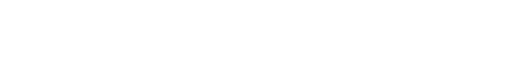
t = 0.00 s
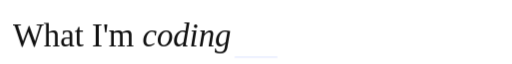
t = 5.60 s
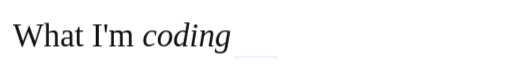
t = 5.99 s
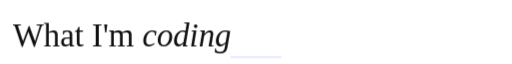
t = 6.37 s
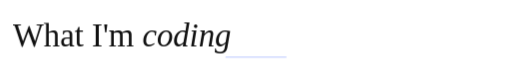
t = 6.76 s
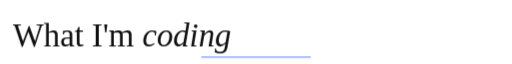
t = 8.12 s

The animated SVG that drew these frames (rendered in a browser with its animation timeline set to each time). Animation: 20 CSS @keyframes rules; frames cover the first 8.12 s, repeats indefinitely.

<svg xmlns="http://www.w3.org/2000/svg" viewBox="0 0 360 38" width="360" height="38" role="img" aria-label="What I&apos;m coding"><title>What I&apos;m coding</title><style><![CDATA[@keyframes rise{from{opacity:0;transform:translateY(16px)}to{opacity:1;transform:none}}
@keyframes fade{from{opacity:0}to{opacity:1}}
@keyframes grow{from{transform:scaleY(0)}to{transform:scaleY(1)}}
@keyframes pop{0%{opacity:0;transform:scale(.3)}70%{opacity:1;transform:scale(1.15)}100%{opacity:1;transform:none}}
@keyframes pulse{0%,100%{opacity:1}50%{opacity:.25}}
@keyframes nudge{0%,100%{transform:none}50%{transform:translateX(4px)}}
@keyframes nudgeup{0%,100%{transform:none}50%{transform:translate(3px,-3px)}}
@keyframes tilein{0%{opacity:0;transform:translateY(90px) scale(.6) rotate(-9deg)}55%{opacity:1;transform:translateY(-10px) scale(1.05) rotate(2deg)}75%{transform:translateY(3px) scale(.98) rotate(-.8deg)}90%{transform:translateY(-1px) scale(1.01) rotate(.2deg)}100%{opacity:1;transform:none}}
@keyframes slidein{from{opacity:0;transform:translateX(-26px)}to{opacity:1;transform:none}}
@keyframes arrowin{0%{opacity:0;transform:translateX(-30px)}60%{opacity:1;transform:translateX(6px)}100%{opacity:1;transform:none}}
@keyframes roll{from{transform:translateY(60px)}to{transform:none}}
@keyframes sheen{0%{transform:translateX(-260px) skewX(-20deg)}22%,100%{transform:translateX(420px) skewX(-20deg)}}
@keyframes ring{0%{opacity:.7;transform:scale(.2)}100%{opacity:0;transform:scale(2.4)}}
.r{opacity:0;animation:rise .8s cubic-bezier(.2,.7,.2,1) both;transform-box:fill-box}
.f{opacity:0;animation:fade .9s ease-out both}
.g{transform-box:fill-box;transform-origin:bottom;transform:scaleY(0);animation:grow .8s cubic-bezier(.2,.7,.2,1) both}
.p{opacity:0;transform-box:fill-box;transform-origin:center;animation:pop .4s ease-out both}
.live{animation:pulse 1.6s ease-in-out infinite}
.n{transform-box:fill-box;animation:nudge 1.8s ease-in-out infinite}
.nu{transform-box:fill-box;animation:nudgeup 1.8s ease-in-out infinite}
.ti{opacity:0;transform-box:fill-box;transform-origin:50% 60%;animation:tilein 1.1s cubic-bezier(.2,.8,.2,1) both}
.sl{opacity:0;transform-box:fill-box;animation:slidein .6s cubic-bezier(.2,.7,.2,1) both}
.ai{opacity:0;transform-box:fill-box;animation:arrowin .7s cubic-bezier(.2,.7,.2,1) both}
.ro{transform-box:fill-box;animation:roll .8s cubic-bezier(.15,.8,.2,1) both}
.sh{animation:sheen 5s ease-in-out infinite}
.rg{opacity:0;transform-box:fill-box;transform-origin:center;animation:ring 1s ease-out both}
@media(prefers-reduced-motion:reduce){.r,.f,.g,.p,.live,.n,.nu,.ti,.sl,.ai,.ro,.sh,.rg{animation:none!important;opacity:1!important;transform:none!important}.sh,.rg{display:none!important}}

@keyframes buttonIn{0%{opacity:0;transform:translateY(18px) scale(.87)}65%{opacity:1;transform:translateY(-1px) scale(1.025)}100%{opacity:1;transform:none}}
@media(max-width:400px){.sh,.n,.nu,.live{animation-iteration-count:infinite!important}}

@keyframes sectionEntry{from{opacity:0;transform:translateY(7px)}to{opacity:1;transform:translateY(0)}}
.section-entry{animation:sectionEntry .46s cubic-bezier(.22,1,.36,1) both;transform-box:fill-box;transform-origin:center}
@keyframes smoothTile{0%{opacity:0;transform:translateY(26px) scale(.94)}70%{opacity:1;transform:translateY(-2px) scale(1.012)}100%{opacity:1;transform:translateY(0) scale(1)}}
@keyframes smoothPop{0%{opacity:0;transform:scale(.65)}75%{opacity:1;transform:scale(1.045)}100%{opacity:1;transform:scale(1)}}
@keyframes smoothArrow{from{opacity:0;transform:translateX(-7px)}to{opacity:1;transform:translateX(0)}}
@keyframes buttonIn{0%{opacity:0;transform:translateY(10px) scale(.965)}75%{opacity:1;transform:translateY(-1px) scale(1.008)}100%{opacity:1;transform:none}}
.ti{animation-name:smoothTile;animation-duration:.85s;animation-timing-function:cubic-bezier(.22,1,.36,1)}
.p{animation-name:smoothPop;animation-duration:.38s;animation-timing-function:cubic-bezier(.22,1,.36,1)}
.r{animation-duration:.64s;animation-timing-function:cubic-bezier(.22,1,.36,1)}
.f{animation-duration:.55s}
.ai{animation-name:smoothArrow;animation-duration:.5s;animation-timing-function:cubic-bezier(.22,1,.36,1)}
.sh,.n,.nu,.live{animation-iteration-count:infinite}
@media(prefers-reduced-motion:reduce){.section-entry{animation:none!important;opacity:1!important;transform:none!important}}

@keyframes idleAccent{0%,100%{opacity:.12;transform:scaleX(.35)}50%{opacity:.65;transform:scaleX(1)}}
.idle-accent{transform-box:fill-box;transform-origin:center;animation:idleAccent 7s ease-in-out infinite}
@media(prefers-reduced-motion:reduce){.idle-accent{display:none!important}}
]]></style><g class="section-entry" data-stage="4.40" style="animation-delay:4.40s"><text class="r" style="animation-delay:4.4s" x="9" y="29" font-family="Georgia, &apos;Times New Roman&apos;, serif" font-size="23" fill="#111111">What I'm <tspan font-style="italic">coding</tspan></text><rect class="idle-accent" x="136.80" y="36.00" width="86.40" height="1.3" rx=".65" fill="#6280ff" style="animation-delay:5.60s"/></g></svg>
